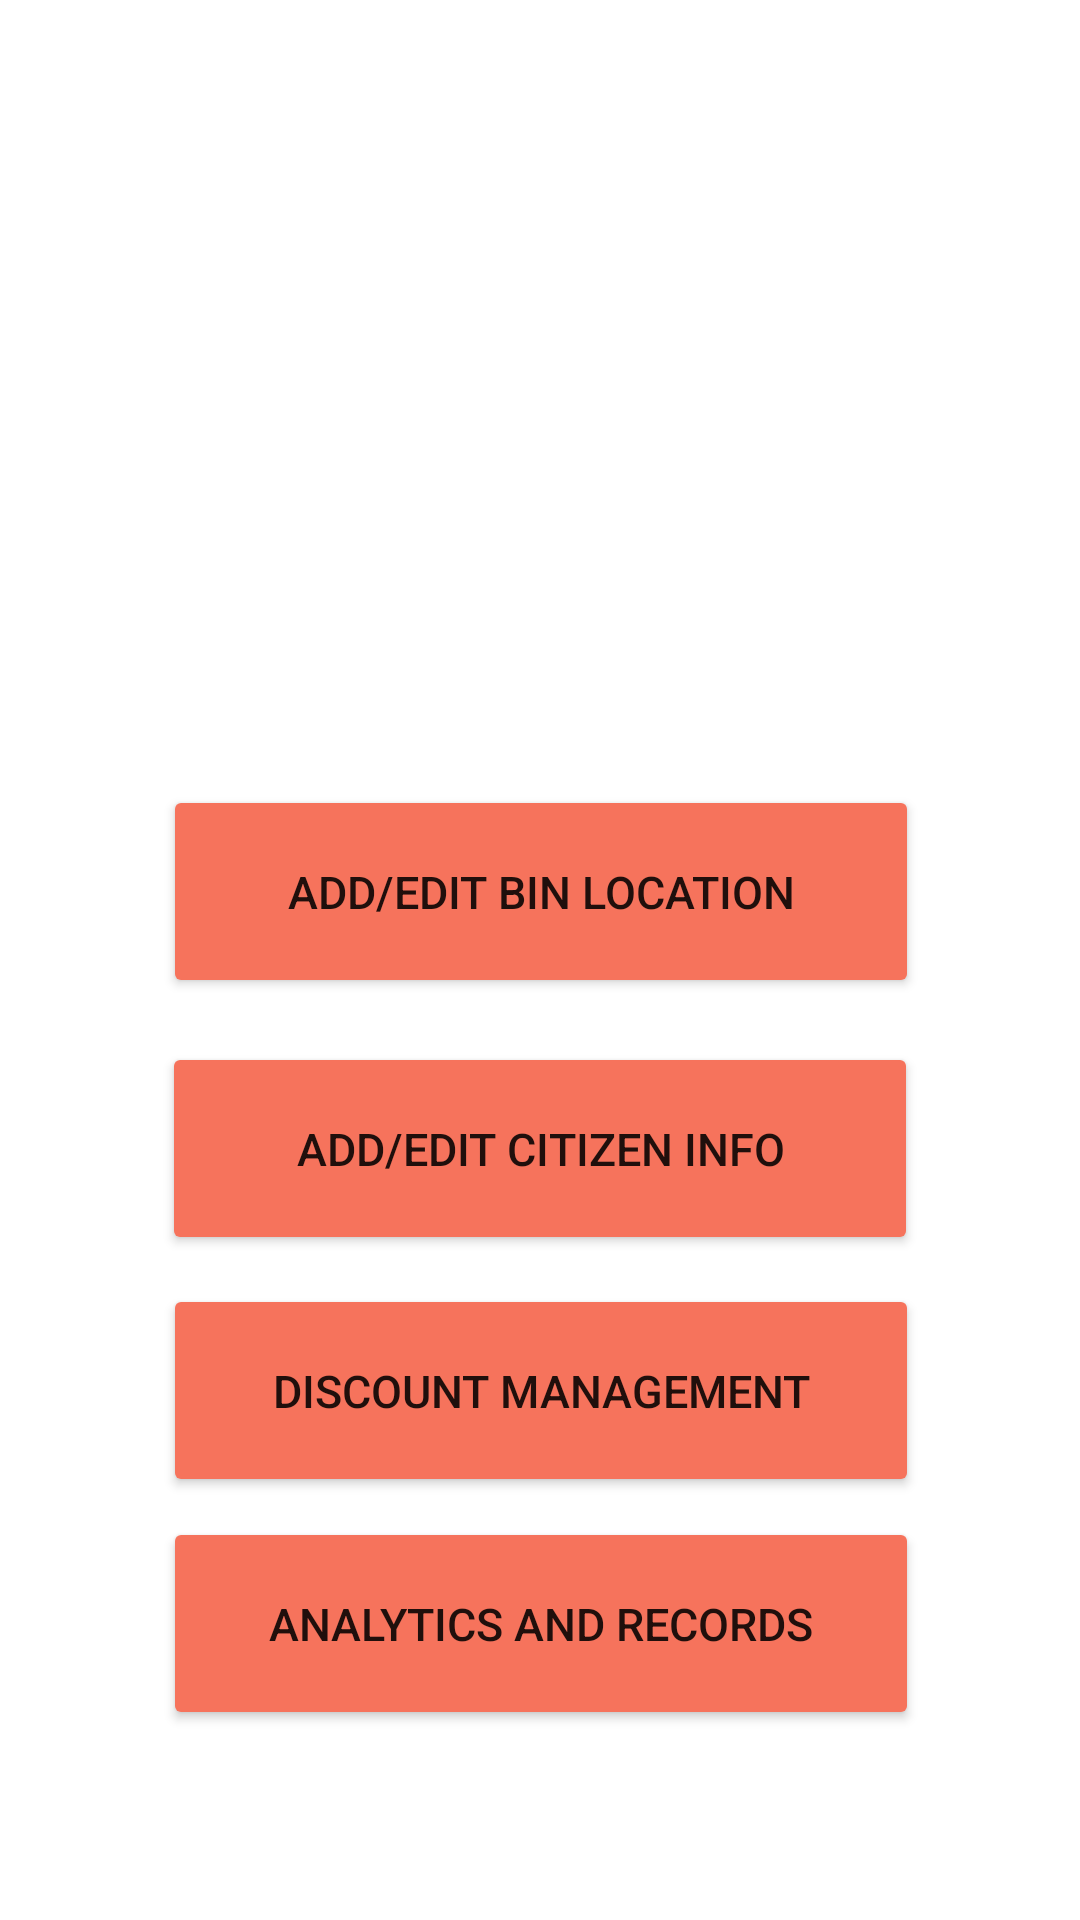

The Android layout XML behind this screen, and the referenced resources:
<!-- AndroidManifest.xml: application theme Theme.GreenGenie -->
<!-- res/layout/activity_garbage.xml -->
<?xml version="1.0" encoding="utf-8"?>
<androidx.constraintlayout.widget.ConstraintLayout xmlns:android="http://schemas.android.com/apk/res/android"
    xmlns:app="http://schemas.android.com/apk/res-auto"
    xmlns:tools="http://schemas.android.com/tools"
    android:layout_width="match_parent"
    android:layout_height="match_parent"
    tools:context=".uiactivties.garbageActivity">

        <Button
            android:id="@+id/location"
            android:layout_width="252dp"
            android:layout_height="71dp"
            android:backgroundTint="@color/orange"
            android:text="Add/edit bin location"
            android:textSize="15sp"
            app:layout_constraintBottom_toBottomOf="parent"
            app:layout_constraintEnd_toEndOf="parent"
            app:layout_constraintHorizontal_bias="0.503"
            app:layout_constraintStart_toStartOf="parent"
            app:layout_constraintTop_toTopOf="parent"
            app:layout_constraintVertical_bias="0.46" />

        <Button
            android:id="@+id/citizen"
            android:layout_width="252dp"
            android:layout_height="71dp"
            android:backgroundTint="@color/orange"
            android:text="Add/edit citizen info"
            android:textSize="15sp"
            app:layout_constraintBottom_toBottomOf="parent"
            app:layout_constraintEnd_toEndOf="parent"
            app:layout_constraintStart_toStartOf="parent"
            app:layout_constraintTop_toBottomOf="@+id/location"
            app:layout_constraintVertical_bias="0.062" />

        <Button
            android:id="@+id/discount"
            android:layout_width="252dp"
            android:layout_height="71dp"
            android:backgroundTint="@color/orange"
            android:text="Discount management"
            android:textSize="15sp"
            app:layout_constraintBottom_toBottomOf="parent"
            app:layout_constraintEnd_toEndOf="parent"
            app:layout_constraintHorizontal_bias="0.503"
            app:layout_constraintStart_toStartOf="parent"
            app:layout_constraintTop_toBottomOf="@+id/citizen"
            app:layout_constraintVertical_bias="0.064" />

        <Button
            android:id="@+id/analytics"
            android:layout_width="252dp"
            android:layout_height="71dp"
            android:backgroundTint="@color/orange"
            android:text="Analytics and records"
            android:textSize="15sp"
            app:layout_constraintBottom_toBottomOf="parent"
            app:layout_constraintEnd_toEndOf="parent"
            app:layout_constraintHorizontal_bias="0.503"
            app:layout_constraintStart_toStartOf="parent"
            app:layout_constraintTop_toBottomOf="@+id/discount"
            app:layout_constraintVertical_bias="0.093" />

        <ImageView
            android:id="@+id/imageView2"
            android:layout_width="277dp"
            android:layout_height="253dp"
            app:layout_constraintBottom_toTopOf="@+id/location"
            app:layout_constraintEnd_toEndOf="parent"
            app:layout_constraintStart_toStartOf="parent"
            app:layout_constraintTop_toTopOf="parent"
            app:srcCompat="@drawable/garbage_home" />




</androidx.constraintlayout.widget.ConstraintLayout>
<!-- resources referenced by this layout -->
<resources>
  <color name="orange">#F6735c</color>
  <style name="Theme.GreenGenie" parent="Theme.MaterialComponents.DayNight.NoActionBar">
          
          <item name="colorPrimary">@color/orange</item>
          <item name="colorPrimaryVariant">@color/purple_700</item>
          <item name="colorOnPrimary">@color/white</item>
          
          <item name="colorSecondary">@color/orange</item>
          <item name="colorSecondaryVariant">@color/teal_700</item>
          <item name="colorOnSecondary">@color/black</item>
          
          <item name="android:statusBarColor">?attr/colorPrimaryVariant</item>
          
      </style>
  <color name="purple_700">#FF3700B3</color>
  <color name="white">#FFFFFFFF</color>
  <color name="teal_700">#FF018786</color>
  <color name="black">#FF000000</color>
</resources>
